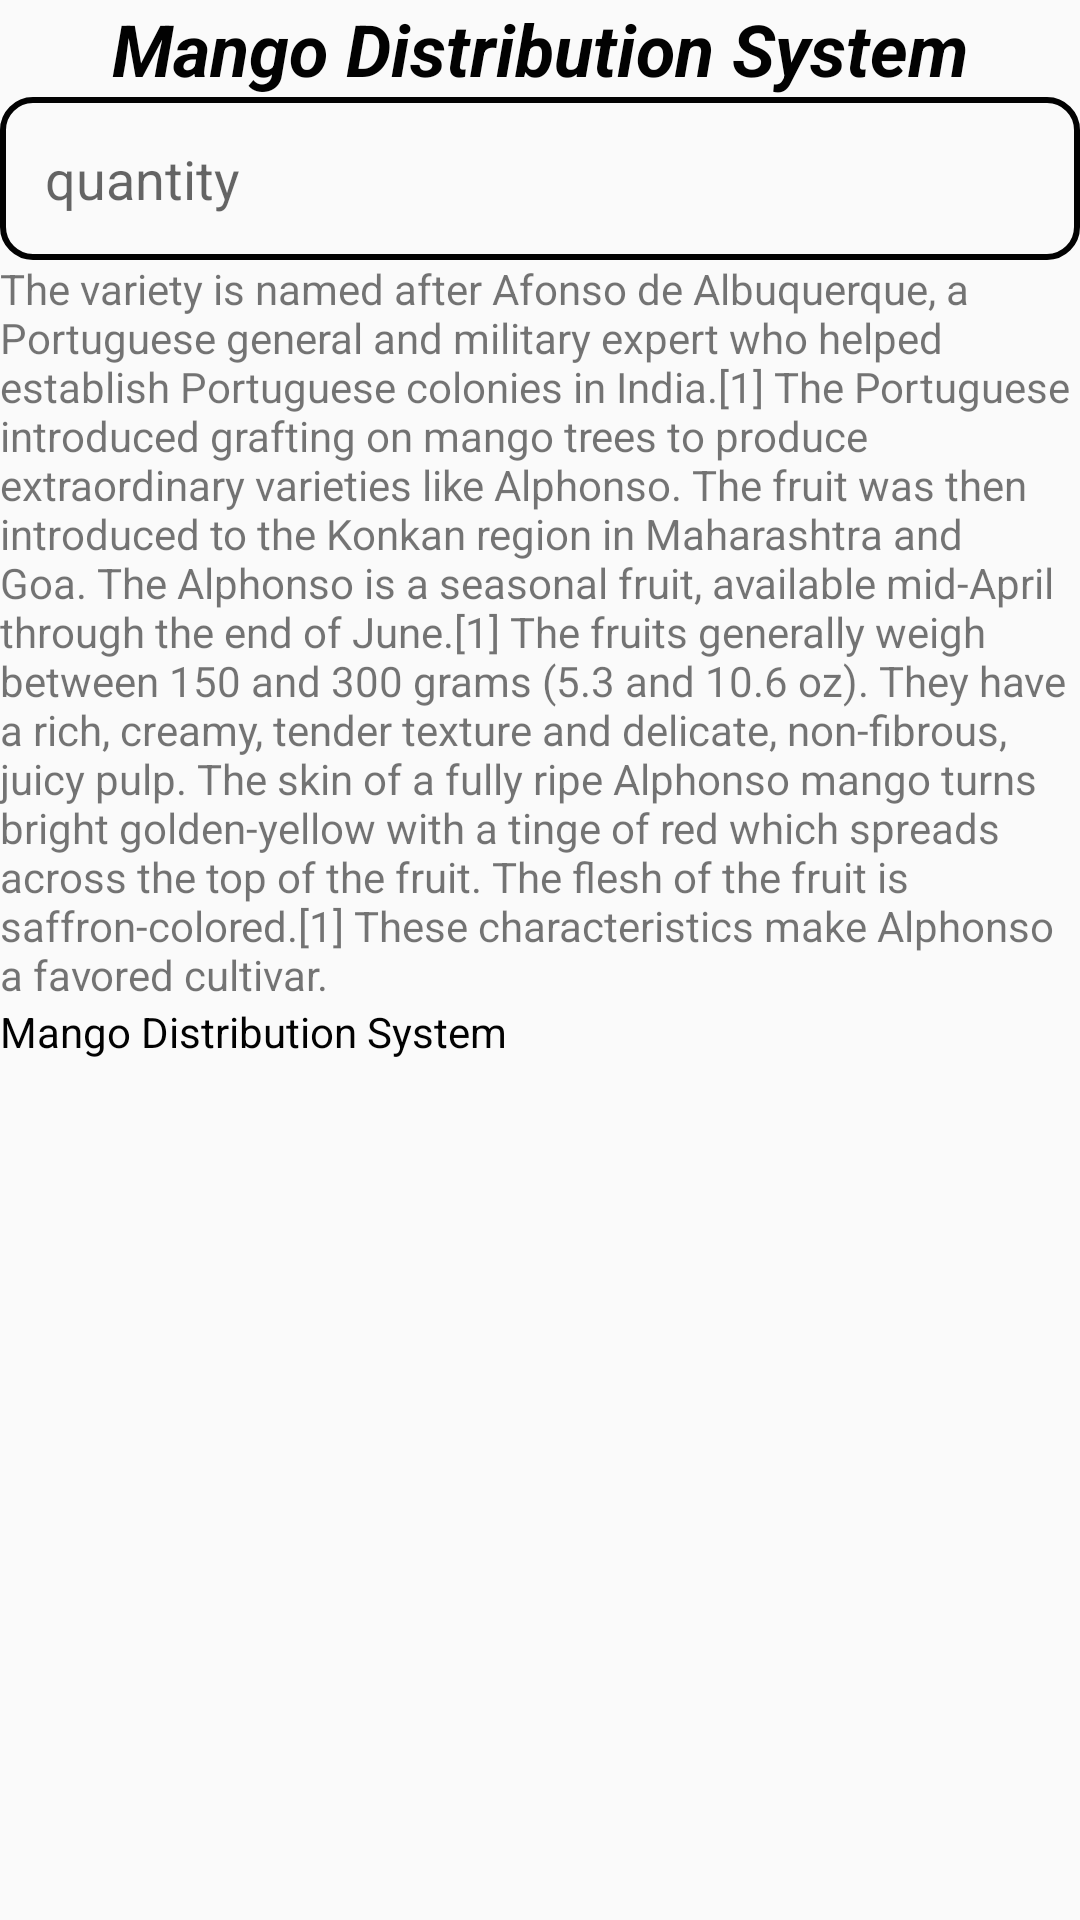

Android layout source for this screen:
<!-- AndroidManifest.xml: application theme AppTheme -->
<!-- res/layout/content_details.xml -->
<?xml version="1.0" encoding="utf-8"?>
<android.support.v4.widget.NestedScrollView xmlns:android="http://schemas.android.com/apk/res/android"
    xmlns:app="http://schemas.android.com/apk/res-auto"
    xmlns:tools="http://schemas.android.com/tools"
    android:layout_width="match_parent"
    android:layout_height="match_parent"
    app:layout_behavior="@string/appbar_scrolling_view_behavior"
    tools:context=".activities.DetailsActivity"
    tools:showIn="@layout/activity_details">

    <LinearLayout
        android:layout_width="match_parent"
        android:layout_height="match_parent"
        android:orientation="vertical">

        <TextView
            android:id="@+id/txt_name_details"
            android:layout_width="match_parent"
            android:layout_height="wrap_content"
            android:layout_margin="@dimen/text_margin"
            android:text="@string/app_name"
            android:textAlignment="center"
            android:textColor="@color/colorAccent"
            android:textSize="24sp"
            android:textStyle="bold|italic" />

        <EditText
            android:id="@+id/edt_quantity_details"
            android:layout_width="match_parent"
            android:layout_height="wrap_content"
            android:layout_margin="@dimen/text_margin"
            android:background="@drawable/button_style_border_square"
            android:hint="quantity"
            android:inputType="number"
            android:textColor="@color/colorAccent" />

        <TextView
            android:id="@+id/txt_description_details"
            android:layout_width="wrap_content"
            android:layout_height="wrap_content"
            android:layout_margin="@dimen/text_margin"
            android:text="@string/alphonso" />

        <TextView
            android:id="@+id/txt_price_details"
            android:layout_width="match_parent"
            android:layout_height="wrap_content"
            android:layout_margin="@dimen/text_margin"
            android:text="@string/app_name"
            android:textColor="@color/colorAccent" />

    </LinearLayout>

</android.support.v4.widget.NestedScrollView>
<!-- res/layout/activity_details.xml (included above) -->
<?xml version="1.0" encoding="utf-8"?>
<android.support.design.widget.CoordinatorLayout xmlns:android="http://schemas.android.com/apk/res/android"
    xmlns:app="http://schemas.android.com/apk/res-auto"
    xmlns:tools="http://schemas.android.com/tools"
    android:layout_width="match_parent"
    android:layout_height="match_parent"
    android:fitsSystemWindows="true"
    tools:context=".activities.DetailsActivity">

    <android.support.design.widget.AppBarLayout
        android:id="@+id/app_bar"
        android:layout_width="match_parent"
        android:layout_height="wrap_content"
        android:fitsSystemWindows="true"
        android:theme="@style/AppTheme.AppBarOverlay">

        <android.support.design.widget.CollapsingToolbarLayout
            android:id="@+id/toolbar_layout"
            android:layout_width="match_parent"
            android:layout_height="match_parent"
            android:fitsSystemWindows="true"
            app:contentScrim="?attr/colorPrimary"
            app:layout_scrollFlags="scroll|exitUntilCollapsed"
            app:toolbarId="@+id/toolbar">

            <ImageView
                android:id="@+id/detail_image_view"
                android:layout_width="match_parent"
                android:layout_height="400dp"
                android:background="@color/colorAccent"
                android:contentDescription="Mango Image"
                android:scaleType="centerCrop"
                android:transitionName="vehicle_image_transition"
                app:layout_collapseMode="parallax" />

            <android.support.v7.widget.Toolbar
                android:id="@+id/toolbar"
                android:layout_width="match_parent"
                android:layout_height="?attr/actionBarSize"
                app:layout_collapseMode="pin"
                app:popupTheme="@style/AppTheme.PopupOverlay" />

        </android.support.design.widget.CollapsingToolbarLayout>

    </android.support.design.widget.AppBarLayout>

    <include layout="@layout/content_details" />

    <android.support.design.widget.FloatingActionButton
        android:id="@+id/fab"
        android:layout_width="wrap_content"
        android:layout_height="wrap_content"
        android:layout_gravity="bottom|end"
        android:layout_margin="@dimen/fab_margin"
        app:srcCompat="@drawable/ic_done" />

</android.support.design.widget.CoordinatorLayout>
<!-- resources referenced by this layout -->
<resources>
  <color name="colorAccent">#020202</color>
  <!-- drawable button_style_border_square (drawable) -->
  <?xml version="1.0" encoding="utf-8"?>
  <shape xmlns:android="http://schemas.android.com/apk/res/android">
      <stroke
          android:width="2dp"
          android:color="@color/colorAccent" />
      <corners android:radius="10dp" />
      <padding
          android:bottom="15dp"
          android:left="15dp"
          android:right="15dp"
          android:top="15dp" />
  </shape>
  <string name="alphonso">The variety is named after Afonso de Albuquerque, a Portuguese general and military expert who helped establish Portuguese colonies in India.[1] The Portuguese introduced grafting on mango trees to produce extraordinary varieties like Alphonso. The fruit was then introduced to the Konkan region in Maharashtra and Goa. The Alphonso is a seasonal fruit, available mid-April through the end of June.[1] The fruits generally weigh between 150 and 300 grams (5.3 and 10.6 oz). They have a rich, creamy, tender texture and delicate, non-fibrous, juicy pulp. The skin of a fully ripe Alphonso mango turns bright golden-yellow with a tinge of red which spreads across the top of the fruit. The flesh of the fruit is saffron-colored.[1] These characteristics make Alphonso a favored cultivar.</string>
  <string name="app_name">Mango Distribution System</string>
  <style name="AppTheme.AppBarOverlay" parent="ThemeOverlay.AppCompat.Dark.ActionBar" />
  <style name="AppTheme.PopupOverlay" parent="ThemeOverlay.AppCompat.Light" />
  <style name="AppTheme" parent="Theme.AppCompat.Light.NoActionBar">
  
          <item name="colorPrimary">@color/colorPrimary</item>
          <item name="colorPrimaryDark">@color/colorPrimaryDark</item>
          <item name="colorAccent">@color/colorAccent</item>
      </style>
  <color name="colorPrimary">#ffc107</color>
  <color name="colorPrimaryDark">#ffa000</color>
</resources>
